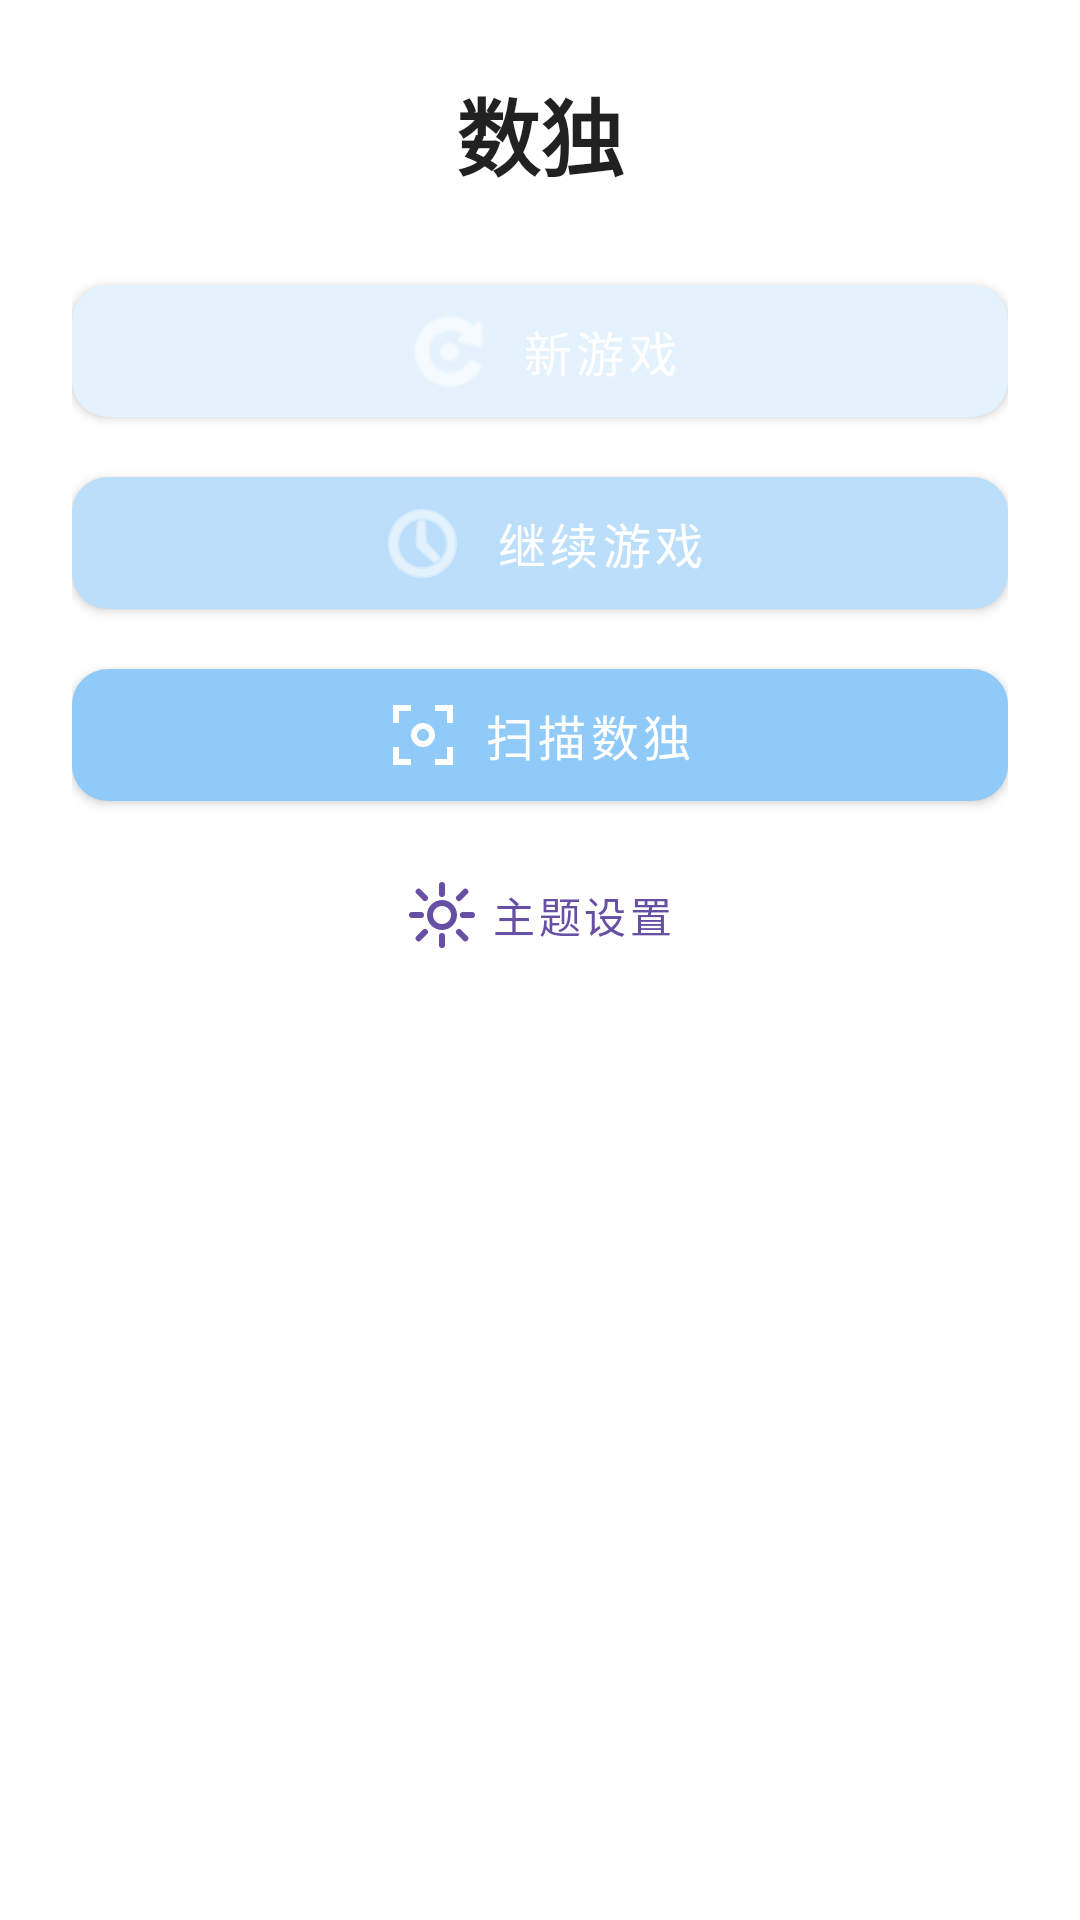

Android layout source for this screen:
<!-- AndroidManifest.xml: application theme Theme.SudokuGame -->
<!-- res/layout/dialog_main_menu.xml -->
<?xml version="1.0" encoding="utf-8"?>
<LinearLayout xmlns:android="http://schemas.android.com/apk/res/android"
    xmlns:app="http://schemas.android.com/apk/res-auto"
    android:layout_width="match_parent"
    android:layout_height="wrap_content"
    android:orientation="vertical"
    android:padding="24dp"
    android:background="?android:attr/colorBackground">

    <TextView
        android:layout_width="match_parent"
        android:layout_height="wrap_content"
        android:text="@string/app_name"
        android:textSize="28sp"
        android:textStyle="bold"
        android:gravity="center"
        android:textColor="?android:attr/textColorPrimary"
        android:layout_marginBottom="24dp" />

    <com.google.android.material.button.MaterialButton
        android:id="@+id/btnMenuNewGame"
        android:layout_width="match_parent"
        android:layout_height="56dp"
        android:text="@string/new_game"
        android:textSize="16sp"
        android:layout_marginBottom="8dp"
        app:cornerRadius="12dp"
        app:backgroundTint="@color/cell_highlight"
        app:icon="@android:drawable/ic_menu_rotate"
        app:iconGravity="textStart" />

    <com.google.android.material.button.MaterialButton
        android:id="@+id/btnMenuContinue"
        android:layout_width="match_parent"
        android:layout_height="56dp"
        android:text="@string/continue_game"
        android:textSize="16sp"
        android:layout_marginBottom="8dp"
        app:cornerRadius="12dp"
        app:backgroundTint="@color/cell_same_number"
        app:icon="@android:drawable/ic_menu_recent_history"
        app:iconGravity="textStart" />

    <com.google.android.material.button.MaterialButton
        android:id="@+id/btnMenuScan"
        android:layout_width="match_parent"
        android:layout_height="56dp"
        android:text="@string/scan_sudoku"
        android:textSize="16sp"
        android:layout_marginBottom="8dp"
        app:cornerRadius="12dp"
        app:backgroundTint="@color/cell_selected"
        app:icon="@drawable/ic_scan"
        app:iconGravity="textStart" />

    <com.google.android.material.button.MaterialButton
        android:id="@+id/btnMenuTheme"
        android:layout_width="match_parent"
        android:layout_height="48dp"
        android:text="@string/theme_settings"
        android:textSize="14sp"
        style="@style/Widget.MaterialComponents.Button.TextButton"
        app:icon="@drawable/ic_theme"
        app:iconGravity="textStart" />

</LinearLayout>
<!-- resources referenced by this layout -->
<resources>
  <color name="cell_highlight">#E3F2FD</color>
  <color name="cell_same_number">#BBDEFB</color>
  <color name="cell_selected">#90CAF9</color>
  <!-- drawable ic_scan (drawable) -->
  <?xml version="1.0" encoding="utf-8"?>
  <vector xmlns:android="http://schemas.android.com/apk/res/android"
      android:width="24dp"
      android:height="24dp"
      android:viewportWidth="24"
      android:viewportHeight="24">
      <path
          android:fillColor="#FF000000"
          android:pathData="M4,4h4V2H2v6h2V4zM20,4h-4V2h6v6h-2V4zM4,20v-4H2v6h6v-2H4zM20,16v4h-4v2h6v-6h-2zM12,8c-2.21,0 -4,1.79 -4,4s1.79,4 4,4 4,-1.79 4,-4 -1.79,-4 -4,-4zM12,14c-1.1,0 -2,-0.9 -2,-2s0.9,-2 2,-2 2,0.9 2,2 -0.9,2 -2,2z" />
  </vector>
  <!-- drawable ic_theme: vector/xml drawable (drawable, 2190 chars, omitted) -->
  <string name="app_name">数独</string>
  <string name="continue_game">继续游戏</string>
  <string name="new_game">新游戏</string>
  <string name="scan_sudoku">扫描数独</string>
  <string name="theme_settings">主题设置</string>
  <style name="Theme.SudokuGame" parent="Theme.MaterialComponents.DayNight.NoActionBar">
          <item name="colorPrimary">@color/purple_500</item>
          <item name="colorPrimaryVariant">@color/purple_700</item>
          <item name="colorOnPrimary">@color/white</item>
          <item name="colorSecondary">@color/teal_200</item>
          <item name="colorSecondaryVariant">@color/teal_700</item>
          <item name="colorOnSecondary">@color/black</item>
          <item name="android:statusBarColor" tools:targetApi="l">@color/toolbar_bg</item>
          <item name="android:windowBackground">@color/board_bg</item>
      </style>
  <color name="purple_500">#6750A4</color>
  <color name="purple_700">#3700B3</color>
  <color name="white">#FFFFFFFF</color>
  <color name="teal_200">#03DAC5</color>
  <color name="teal_700">#018786</color>
  <color name="black">#FF000000</color>
  <color name="toolbar_bg">#6750A4</color>
  <color name="board_bg">#FAFAFA</color>
</resources>
